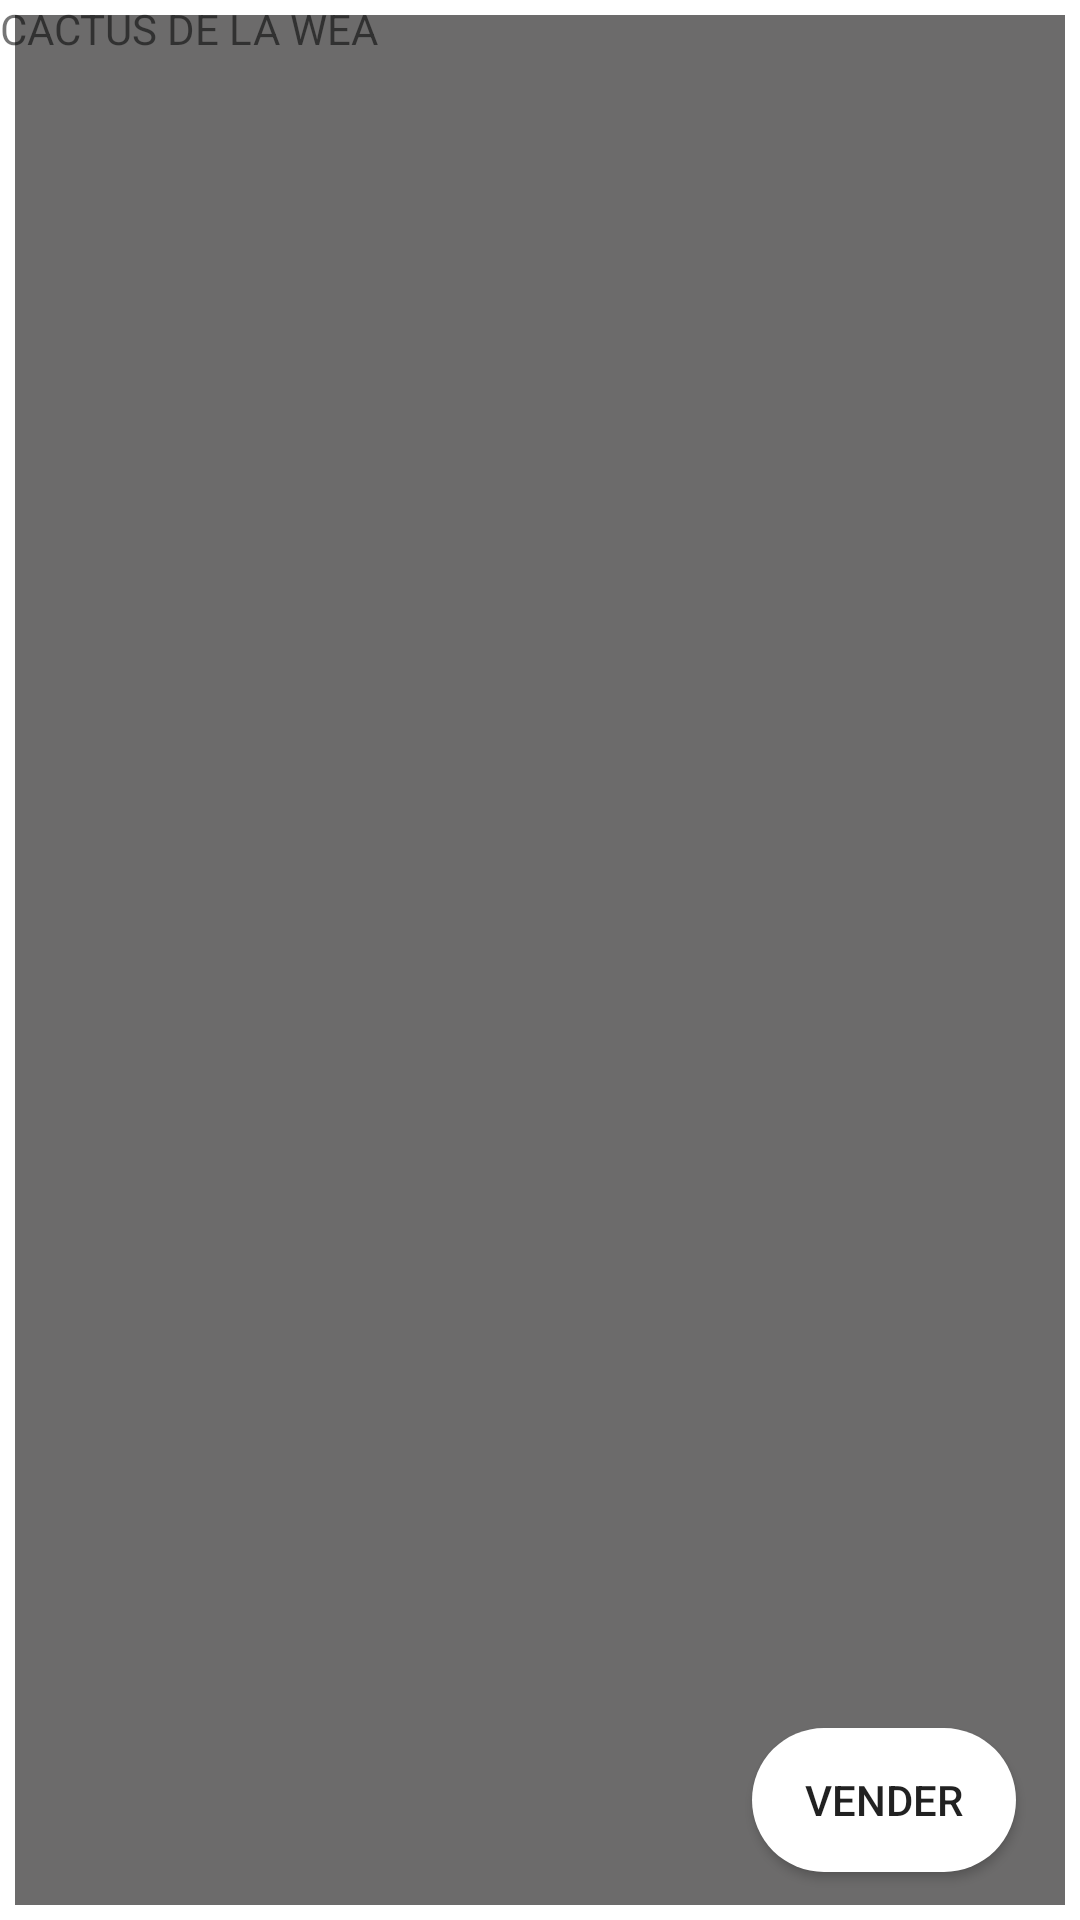

This screen was rendered from an Android layout file. Write that file and the resources it references.
<!-- AndroidManifest.xml: application theme Theme.LeafIsLife -->
<!-- res/layout/card_planta.xml -->
<?xml version="1.0" encoding="utf-8"?>
<androidx.constraintlayout.widget.ConstraintLayout xmlns:android="http://schemas.android.com/apk/res/android"
    xmlns:app="http://schemas.android.com/apk/res-auto"
    xmlns:tools="http://schemas.android.com/tools"
    android:layout_width="match_parent"
    android:layout_height="250dp">

    <ImageView
        android:id="@+id/imageView5"
        android:layout_width="match_parent"
        android:layout_height="match_parent"
        android:layout_margin="5dp"
        android:layout_marginStart="5dp"
        android:layout_marginTop="5dp"
        android:layout_marginEnd="4dp"
        android:layout_marginBottom="5dp"
        android:background="#6C6B6B"
        android:foreground="@drawable/asd"
        app:layout_constraintBottom_toBottomOf="parent"
        app:layout_constraintEnd_toEndOf="parent"
        app:layout_constraintHorizontal_bias="0.0"
        app:layout_constraintStart_toStartOf="parent"
        app:layout_constraintTop_toTopOf="parent"
        app:layout_constraintVertical_bias="0.0" />

    <Button
        android:id="@+id/button8"
        android:layout_width="wrap_content"
        android:layout_height="wrap_content"
        android:layout_marginBottom="16dp"
        android:background="@drawable/btn_card_style"
        android:text="Vender"
        app:layout_constraintBottom_toBottomOf="parent"
        app:layout_constraintEnd_toEndOf="parent"
        app:layout_constraintHorizontal_bias="0.921"
        app:layout_constraintStart_toStartOf="parent" />

    <TextView
        android:id="@+id/textView2"
        android:layout_width="wrap_content"
        android:layout_height="wrap_content"
        android:text="CACTUS DE LA WEA"
        tools:layout_editor_absoluteX="159dp"
        tools:layout_editor_absoluteY="16dp" />

</androidx.constraintlayout.widget.ConstraintLayout>
<!-- resources referenced by this layout -->
<resources>
  <!-- drawable btn_card_style (drawable) -->
  <?xml version="1.0" encoding="utf-8"?>
  <shape  xmlns:android="http://schemas.android.com/apk/res/android">
      <solid android:color="#fff" />
      <corners android:radius="30dp"/>
  </shape>
  <style name="Theme.LeafIsLife" parent="Theme.MaterialComponents.DayNight.NoActionBar">
          
          <item name="colorPrimary">@color/purple_500</item>
          <item name="colorPrimaryVariant">@color/purple_700</item>
          <item name="colorOnPrimary">@color/white</item>
          
          <item name="colorSecondary">@color/teal_200</item>
          <item name="colorSecondaryVariant">@color/teal_700</item>
          <item name="colorOnSecondary">@color/black</item>
          
          <item name="android:statusBarColor" tools:targetApi="l">?attr/colorPrimaryVariant</item>
          
      </style>
  <!-- not gathered from this repository: default colours our renderer supplied (Android Studio template values) -->
  <color name="purple_500">#FF6200EE</color>
  <color name="purple_700">#FF3700B3</color>
  <color name="teal_200">#FF03DAC5</color>
  <color name="teal_700">#FF018786</color>
  <color name="black">#FF000000</color>
  <color name="white">#FFFFFFFF</color>
</resources>
